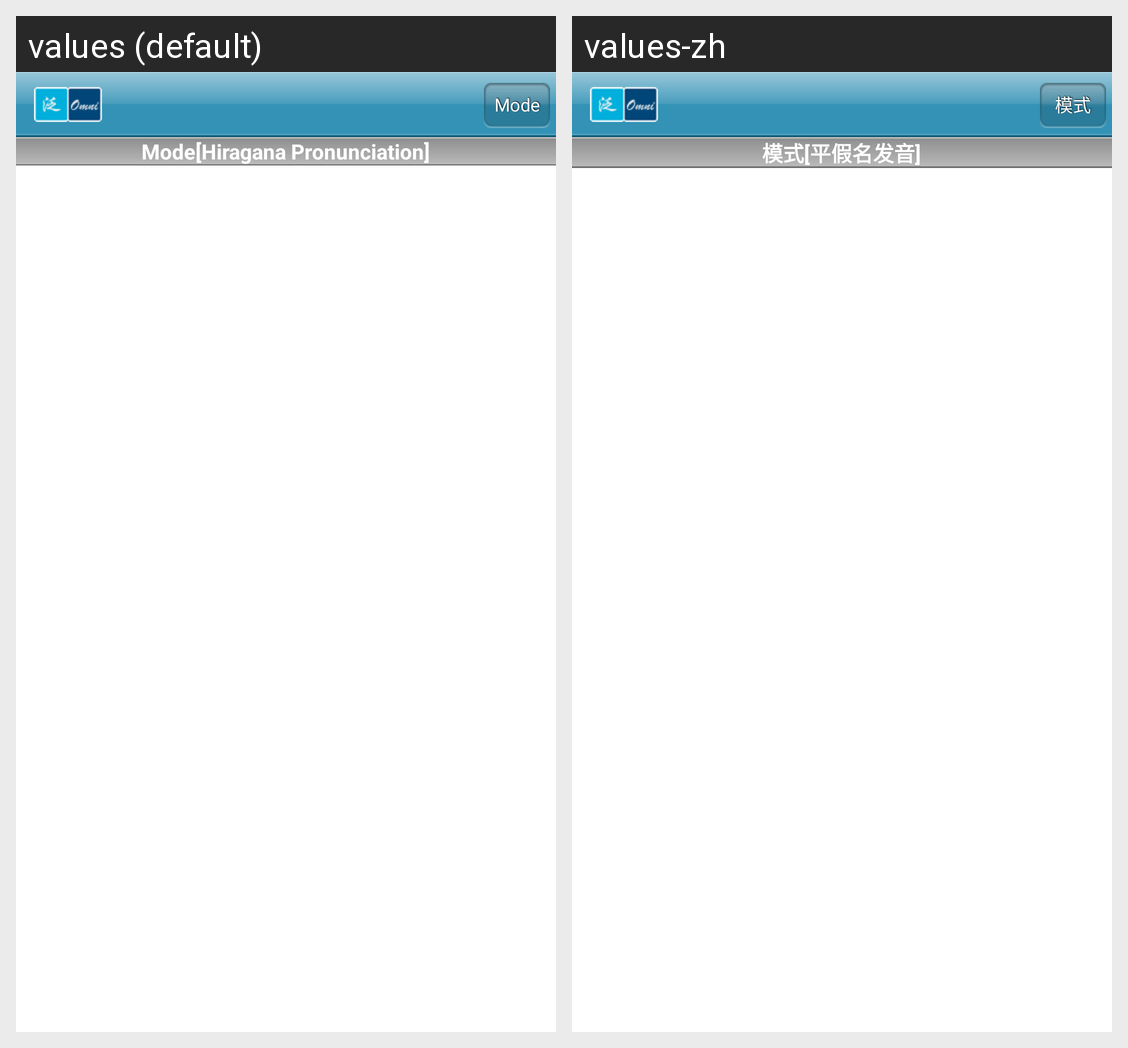

Translations of the strings shown on this Android screen, per locale in the grid:
Android screen res/layout/dakuon.xml rendered under 2 locales, left to right: values (default), values-zh. Device: Nexus 5 (rendered at 1080×1920; each locale shown at half size, 540×960, under a caption strip naming it); theme Theme.MaterialComponents.DayNight.NoActionBar.
Strings drawn on this screen, with the default value and each locale's value (text and hints the layout hard-codes, and strings that could not be matched under every locale, appear in the picture but are not listed):

mode_hiragana_pronounce
  values: Mode[Hiragana Pronunciation]
  values-zh: 模式[平假名发音]

mode
  values: Mode
  values-zh: 模式
